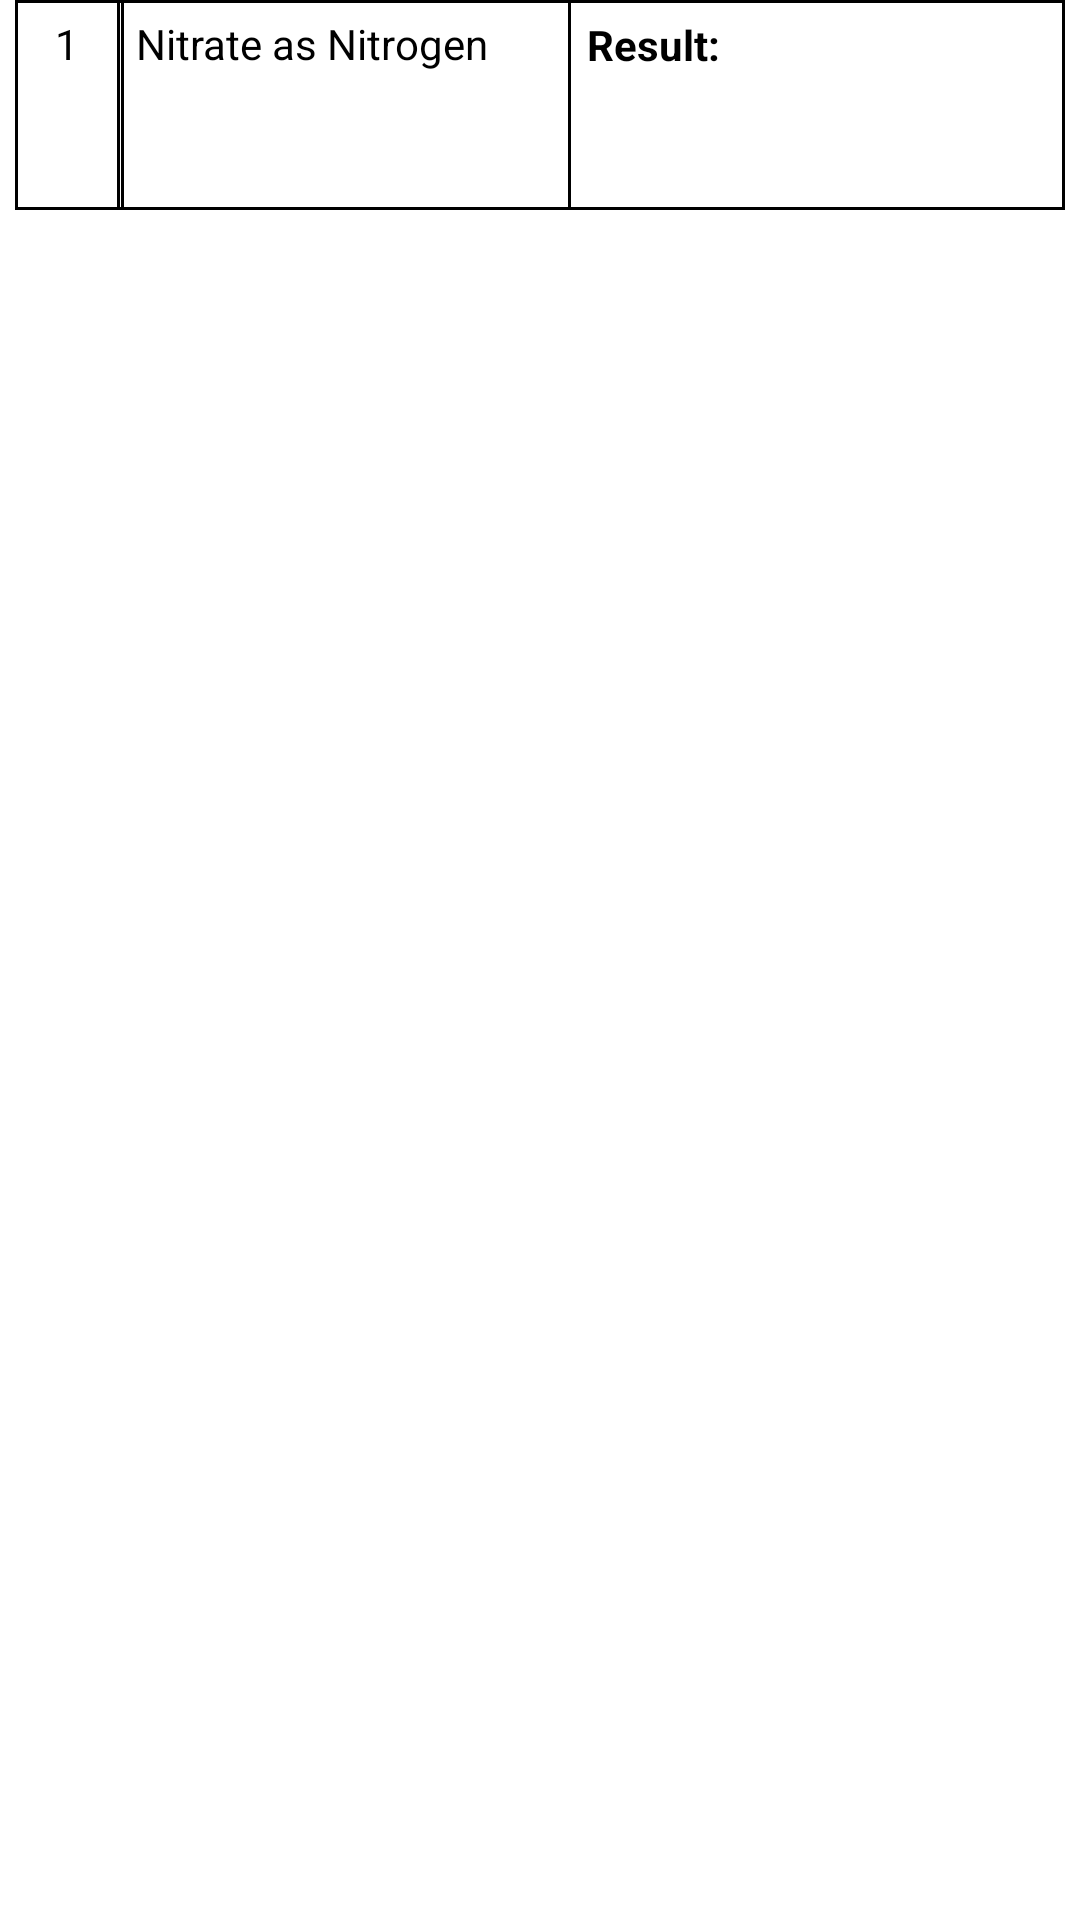

Produce the Android XML layout that renders to this screen, including the resource entries it uses.
<!-- AndroidManifest.xml: application theme Theme.Design.NoActionBar -->
<!-- res/layout/labtest.xml -->
<?xml version="1.0" encoding="utf-8"?>
<RelativeLayout
    android:background="#ffffff"
    xmlns:android="http://schemas.android.com/apk/res/android"
    android:layout_width="wrap_content"

    android:layout_height="wrap_content">
    <RelativeLayout
        android:layout_marginRight="5dp"
        android:layout_marginLeft="5dp"
        android:layout_width="match_parent"
        android:background="@drawable/back"
        android:layout_height="wrap_content">
        <RelativeLayout
            android:id="@+id/serial"
            android:background="@drawable/back"
            android:layout_width="35dp"
            android:layout_height="70dp">
            <TextView
                android:layout_centerHorizontal="true"
                android:textColor="#000000"
                android:layout_margin="5dp"
                android:id="@+id/serialtext"
                android:layout_width="wrap_content"
                android:text="1"
                android:layout_height="wrap_content"/>
        </RelativeLayout>
        <RelativeLayout
            android:id="@+id/parameter"
            android:layout_marginLeft="0.1dp"
            android:background="@drawable/back"
            android:layout_toRightOf="@+id/serial"
            android:layout_width="150dp"
            android:layout_height="70dp">
            <TextView

                android:textColor="#000000"
                android:layout_margin="5dp"
                android:id="@+id/parametertext"
                android:layout_width="wrap_content"
                android:text="Nitrate as Nitrogen"
                android:layout_height="wrap_content"/>
        </RelativeLayout>


        <RelativeLayout
            android:layout_margin="0.2dp"
            android:layout_toRightOf="@+id/parameter"

            android:layout_width="match_parent"
            android:layout_height="wrap_content">
            <TextView
                android:layout_marginRight="20dp"
                android:textColor="#000000"
                android:layout_margin="5dp"
                android:layout_width="wrap_content"
                android:text="Result:"
                android:id="@+id/resul"
                android:textStyle="bold"
                android:layout_height="wrap_content"/>
            <EditText
                android:windowSoftInputMode="stateAlwaysHidden|adjustPan"
                android:id="@+id/resulttext"
                android:textColor="#000000"
                android:layout_width="match_parent"
                android:layout_toRightOf="@+id/resul"
                android:layout_height="wrap_content"/>
        </RelativeLayout>


    </RelativeLayout>
</RelativeLayout>
<!-- resources referenced by this layout -->
<resources>
  <!-- drawable back (drawable) -->
  <?xml version="1.0" encoding="utf-8"?>
  <shape xmlns:android="http://schemas.android.com/apk/res/android"
      android:shape="rectangle" >
  
      <solid  />
      <corners android:radius="0dp" />
  
      <stroke
          android:width="1dp"
          android:color="#000000" />
  
  </shape>
</resources>
